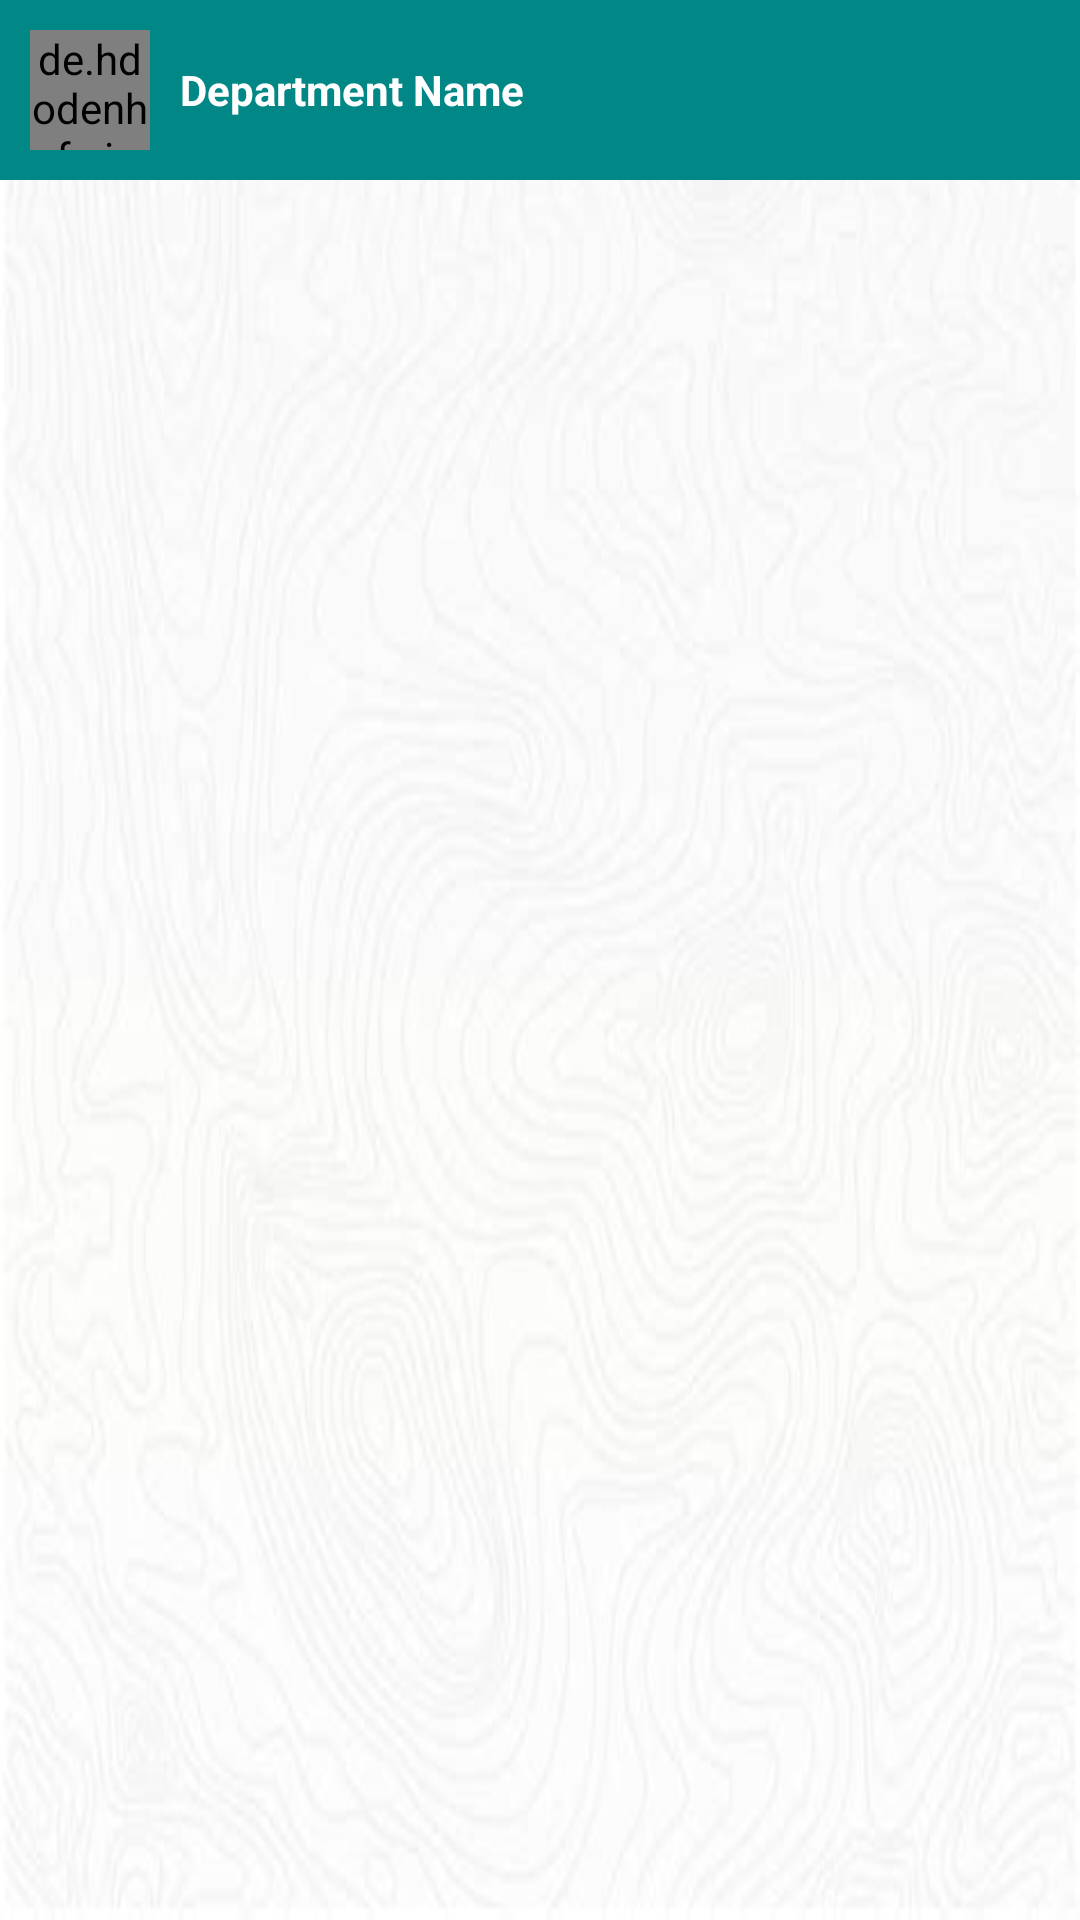

Write the Android layout XML for this screen, with the resource values it uses.
<!-- AndroidManifest.xml: application theme Theme.Chette -->
<!-- res/layout/sms_sender_receiver_activity.xml -->
<?xml version="1.0" encoding="utf-8"?>
<RelativeLayout xmlns:android="http://schemas.android.com/apk/res/android"
    android:layout_width="match_parent"
    android:layout_height="match_parent">

    <ImageView
        android:layout_width="match_parent"
        android:layout_height="match_parent"
        android:src="@drawable/chat_bg"
        android:scaleType="fitXY"/>

    <LinearLayout
        android:layout_width="match_parent"
        android:layout_height="wrap_content"
        android:padding="10dp"
        android:background="@color/teal_700"
        android:orientation="horizontal">

        <de.hdodenhof.circleimageview.CircleImageView
            android:layout_width="40dp"
            android:layout_height="40dp"
            android:id="@+id/chat_profile"/>

        <TextView
            android:layout_width="wrap_content"
            android:layout_height="wrap_content"
            android:text="Department Name"
            android:layout_marginStart="10dp"
            android:layout_gravity="center_vertical"
            android:textColor="@color/white"
            android:textStyle="bold"
            android:id="@+id/department_name"/>

    </LinearLayout>

</RelativeLayout>
<!-- resources referenced by this layout -->
<resources>
  <color name="teal_700">#FF018786</color>
  <color name="white">#FFFFFFFF</color>
  <!-- drawable chat_bg: jpeg bitmap (drawable, 11551 bytes) -->
  <style name="Theme.Chette" parent="Theme.MaterialComponents.DayNight.DarkActionBar">
          
          <item name="colorPrimary">@color/purple_500</item>
          <item name="colorPrimaryVariant">@color/purple_700</item>
          <item name="colorOnPrimary">@color/white</item>
          
          <item name="colorSecondary">@color/teal_200</item>
          <item name="colorSecondaryVariant">@color/teal_700</item>
          <item name="colorOnSecondary">@color/black</item>
          
          
      </style>
  <color name="purple_500">#FF6200EE</color>
  <color name="purple_700">#FF3700B3</color>
  <color name="teal_200">#FF03DAC5</color>
  <color name="black">#FF000000</color>
</resources>
